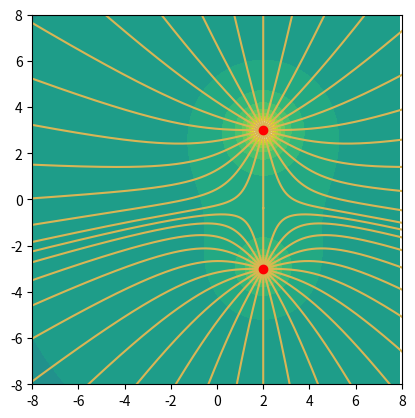

Python code for this plot:
import numpy as np 
import math 
import matplotlib.pyplot as plt


# charges = [[[-3, -3], -6], [[-3, 3], 3], [[3, 3], -3], [[2, -3], 3], [[0, 0], 4]]
charges = [[[2, 3], 5], [[2, -3], 3]]
epsilon = 1


x_min = -8
x_max = 8
y_min = -8
y_max = 8

# cast to required format 
for i in range(len(charges)):
    charges[i] = [np.array(charges[i][0]), charges[i][1]]


def vector_from_points(point1, point2):
    return point2 - point1


def vector_length(vec):
    return math.sqrt(vec[0] ** 2 + vec[1] ** 2)


def F(pos): # Coulombs force 
    k = 1 / epsilon 
    force = np.array([0.0, 0.0])

    for i in range(len(charges)): # sum force from each charge 
        x, y, charge = charges[i][0][0], charges[i][0][1], charges[i][1]
        R = vector_from_points(charges[i][0], pos) # vector from charge to test charge 
        if(not vector_length(R)): return np.array([0.0, 0.0]) # to avoid division by zero if point and charge at the same place 
        force += k * charge * R / vector_length(R) ** 3 # Coloumbs law 
    return force 


def pot(pos, charges):
    phi = 0 
    k = 1 / epsilon 
    for i in range(len(charges)): # sum potentian from each charge 
        x, y, charge = charges[i][0][0], charges[i][0][1], charges[i][1]
        R = vector_from_points(charges[i][0], pos) # vector from charge to test charge 
        if(not vector_length(R)): return 0
        phi += k / (4 * 3.14) * charge / vector_length(R)
    return phi


# configure canvas 
figure = plt.figure() 
ax = plt.gca()
ax.set_xlim([x_min, x_max])
ax.set_ylim([y_min, y_max])
ax.set_aspect('equal')

# draw field lines 
for charge in charges: 
    x, y = charge[0] 
    R = 0.01
    for alpha in range(-180, 180, 15): # arrange start point around charge 
        xcurr, ycurr = x + R * math.cos(math.radians(alpha)), y + R * math.sin(math.radians(alpha)) # line start point 
        xpath, ypath = [], []
        for i in range(10000): 
            xpath.append(xcurr)
            ypath.append(ycurr)

            force = F(np.array([xcurr, ycurr])) # find force at point 
            # gradient descent
            xcurr, ycurr = (force / vector_length(force) if vector_length(force) != 0 else 0) * 0.01 + np.array([xcurr, ycurr]) 
        plt.plot(xpath, ypath, color="#d9b555") # draw field line 


xx, yy = np.arange(x_min, x_max, 0.1), np.arange(y_min, y_max, 0.1)
z = np.zeros(shape=(len(yy), len(xx)), dtype=np.double)

# calculate potential at each point 
for i in range(len(xx)):
    for j in range(len(yy)):
        z[j][i] = pot(np.array([xx[i], yy[j]]), charges) 


# plot equipotential lines 
plt.contourf(xx, yy, z, levels=np.linspace(-1, 1, 20)) 

# plot charges 
for charge in charges: 
    x, y = charge[0]
    plt.plot(x, y,'o', color="#FF0000" if charge[1] > 0 else "#0000FF") 


plt.show()